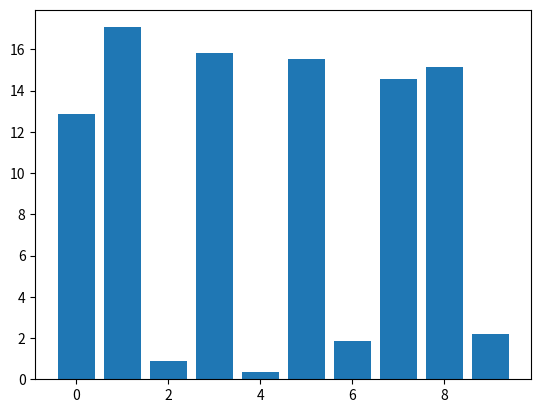

Source code (Python): (Note: this script raises an exception after producing the figure.)
# Draggable rectangle with blitting.
import numpy as np
import matplotlib.pyplot as plt

class DraggableRectangle:
    lock = None  # only one can be animated at a time

    def __init__(self, rect):
        self.rect = rect
        self.press = None
        self.background = None

    def connect(self):
        """Connect to all the events we need."""
        self.cidpress = self.rect.figure.canvas.mpl_connect(
            'button_pFress_event', self.on_press)
        self.cidrelease = self.rect.figure.canvas.mpl_connect(
            'button_release_event', self.on_release)
        self.cidmotion = self.rect.figure.canvas.mpl_connect(
            'motion_notify_event', self.on_motion)

    def on_press(self, event):
        """Check whether mouse is over us; if so, store some data."""
        if (event.inaxes != self.rect.axes
                or DraggableRectangle.lock is not None):
            return
        contains, attrd = self.rect.contains(event)
        if not contains:
            return
        print('event contains', self.rect.xy)
        self.press = self.rect.xy, (event.xdata, event.ydata)
        DraggableRectangle.lock = self

        # draw everything but the selected rectangle and store the pixel buffer
        canvas = self.rect.figure.canvas
        axes = self.rect.axes
        self.rect.set_animated(True)
        canvas.draw()
        self.background = canvas.copy_from_bbox(self.rect.axes.bbox)

        # now redraw just the rectangle
        axes.draw_artist(self.rect)

        # and blit just the redrawn area
        canvas.blit(axes.bbox)

    def on_motion(self, event):
        """Move the rectangle if the mouse is over us."""
        if (event.inaxes != self.rect.axes
                or DraggableRectangle.lock is not self):
            return
        (x0, y0), (xpress, ypress) = self.press
        dx = event.xdata - xpress
        dy = event.ydata - ypress
        self.rect.set_x(x0+dx)
        self.rect.set_y(y0+dy)

        canvas = self.rect.figure.canvas
        axes = self.rect.axes
        # restore the background region
        canvas.restore_region(self.background)

        # redraw just the current rectangle
        axes.draw_artist(self.rect)

        # blit just the redrawn area
        canvas.blit(axes.bbox)

    def on_release(self, event):
        """Clear button press information."""
        if DraggableRectangle.lock is not self:
            return

        self.press = None
        DraggableRectangle.lock = None

        # turn off the rect animation property and reset the background
        self.rect.set_animated(False)
        self.background = None

        # redraw the full figure
        self.rect.figure.canvas.draw()

    def disconnect(self):
        """Disconnect all callbacks."""
        self.rect.figure.canvas.mpl_disconnect(self.cidpress)
        self.rect.figure.canvas.mpl_disconnect(self.cidrelease)
        self.rect.figure.canvas.mpl_disconnect(self.cidmotion)

fig, ax = plt.subplots()
rects = ax.bar(range(10), 20*np.random.rand(10))
drs = []
for rect in rects:
    dr = DraggableRectangle(rect)
    dr.connect()
    drs.append(dr)

plt.show()